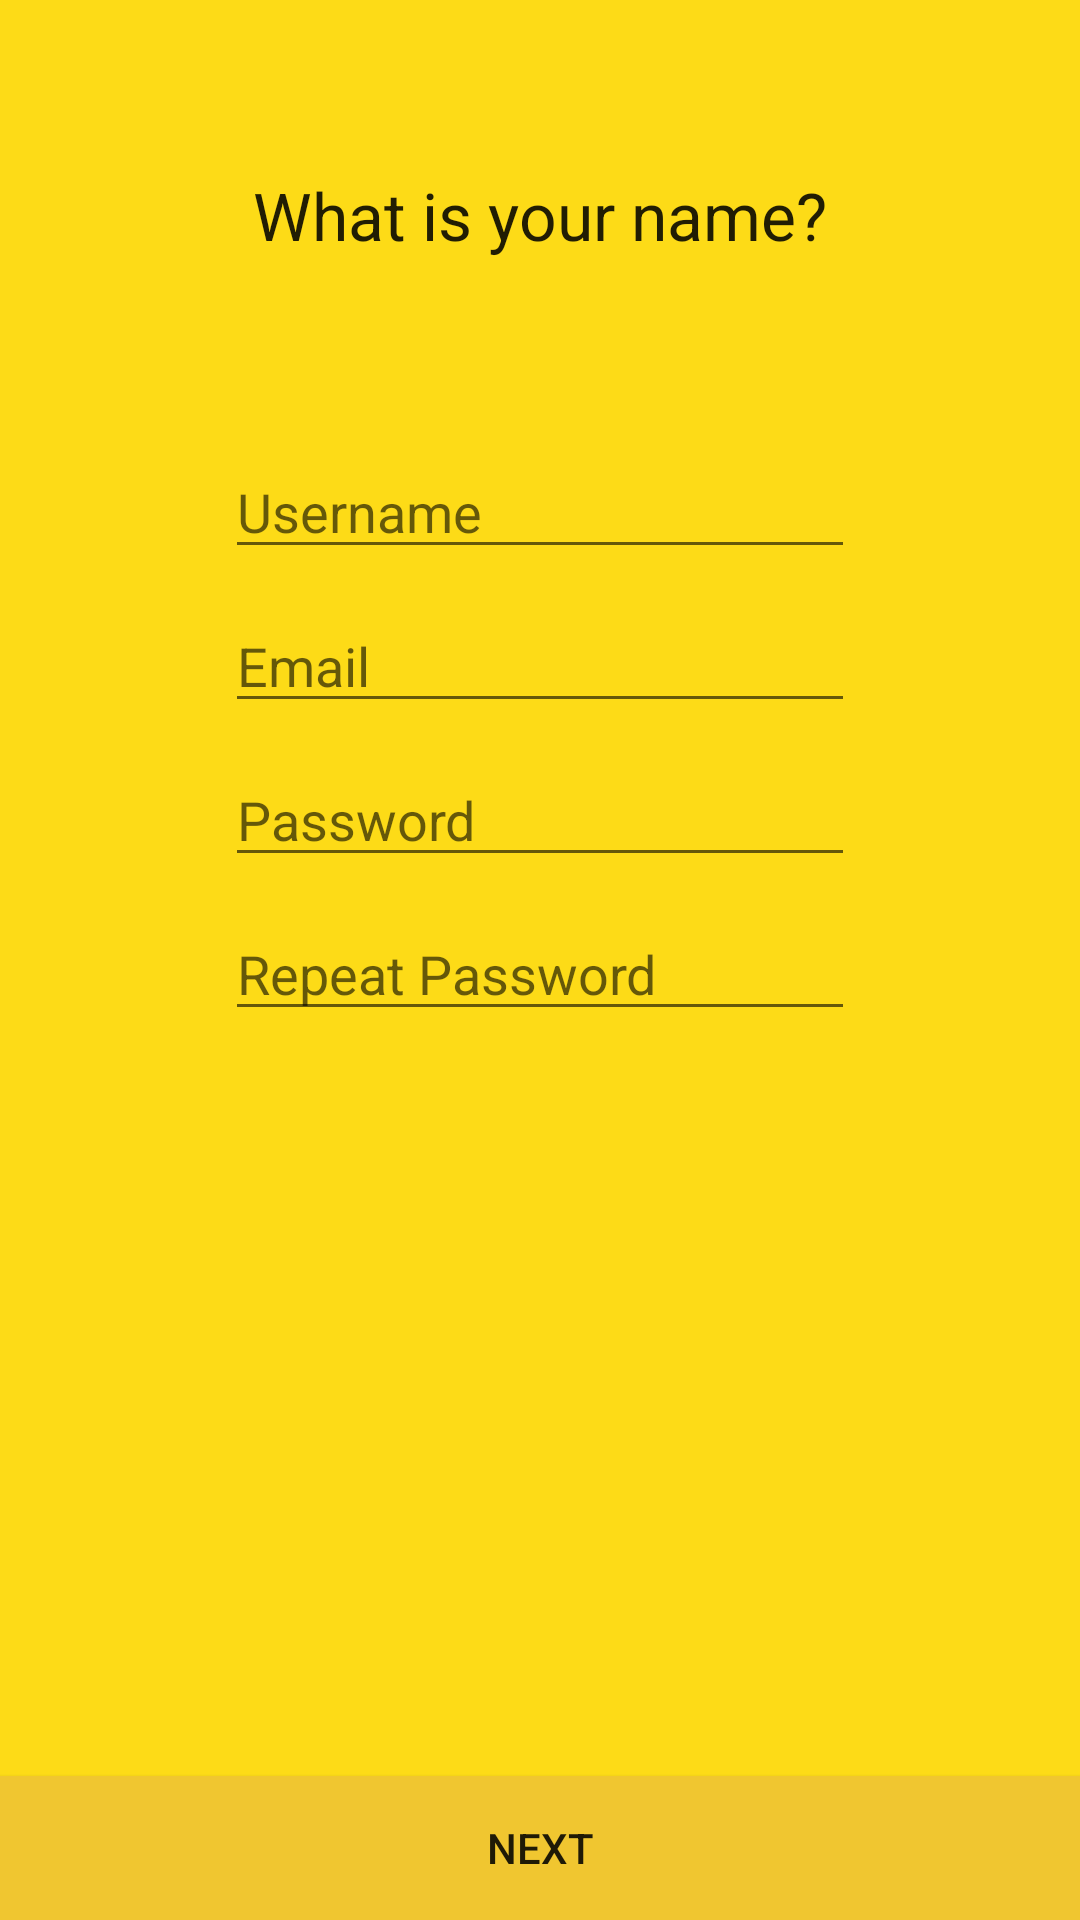

Reconstruct the res/layout file that produces this screen, plus the resources it refers to.
<!-- AndroidManifest.xml: application theme AppTheme -->
<!-- res/layout/activity_createaccount.xml -->
<RelativeLayout xmlns:android="http://schemas.android.com/apk/res/android"
    xmlns:tools="http://schemas.android.com/tools"
    android:layout_width="match_parent"
    android:layout_height="match_parent"
    android:paddingBottom="@dimen/activity_vertical_margin"
    android:paddingLeft="@dimen/activity_horizontal_margin"
    android:paddingRight="@dimen/activity_horizontal_margin"
    android:paddingTop="@dimen/activity_vertical_margin"
    tools:context=".MainActivity">

    <TextView
        android:layout_width="wrap_content"
        android:layout_height="wrap_content"
        android:textAppearance="?android:attr/textAppearanceLarge"
        android:text="What is your name?"
        android:id="@+id/textView"
        android:layout_alignParentTop="true"
        android:layout_centerHorizontal="true"
        android:layout_marginTop="57dp" />

    <Button
        android:layout_width="match_parent"
        android:layout_height="wrap_content"
        android:text="Next"
        android:id="@+id/button3"
        android:clickable="true"
        android:onClick="startNextAcitivty"
        android:layout_marginTop="10dp"
        android:layout_alignParentBottom="true"
        android:layout_centerHorizontal="true"
        android:background="#f0c630" />

    <EditText
        android:layout_width="wrap_content"
        android:layout_height="wrap_content"
        android:inputType="textPersonName"
        android:ems="10"
        android:id="@+id/editText2"
        android:hint="Username"
        android:layout_marginTop="62dp"
        android:layout_below="@+id/textView"
        android:layout_centerHorizontal="true" />

    <EditText
        android:layout_width="wrap_content"
        android:layout_height="wrap_content"
        android:inputType="textEmailAddress"
        android:ems="10"
        android:id="@+id/editText3"
        android:layout_marginTop="10dp"
        android:layout_below="@+id/editText2"
        android:layout_centerHorizontal="true"
        android:hint="Email" />

    <EditText
        android:layout_width="wrap_content"
        android:layout_height="wrap_content"
        android:inputType="textPassword"
        android:ems="10"
        android:id="@+id/editText4"
        android:layout_marginTop="10dp"
        android:layout_below="@+id/editText3"
        android:layout_centerHorizontal="true"
        android:hint="Password" />

    <EditText
        android:layout_width="wrap_content"
        android:layout_height="wrap_content"
        android:inputType="textPassword"
        android:ems="10"
        android:id="@+id/editText5"
        android:layout_marginTop="10dp"
        android:layout_below="@+id/editText4"
        android:layout_centerHorizontal="true"
        android:hint="Repeat Password" />

</RelativeLayout>
<!-- resources referenced by this layout -->
<resources>
  <style name="AppTheme" parent="Theme.AppCompat.Light">
          
          
          <item name="colorPrimary">@color/primary_darker</item>
          
          <item name="colorPrimaryDark">@color/primary_darker</item>
          <item name="android:background">@color/primary_dark</item>
      </style>
  <color name="primary_darker">#f0c630</color>
  <color name="primary_dark">#fddb17</color>
</resources>
